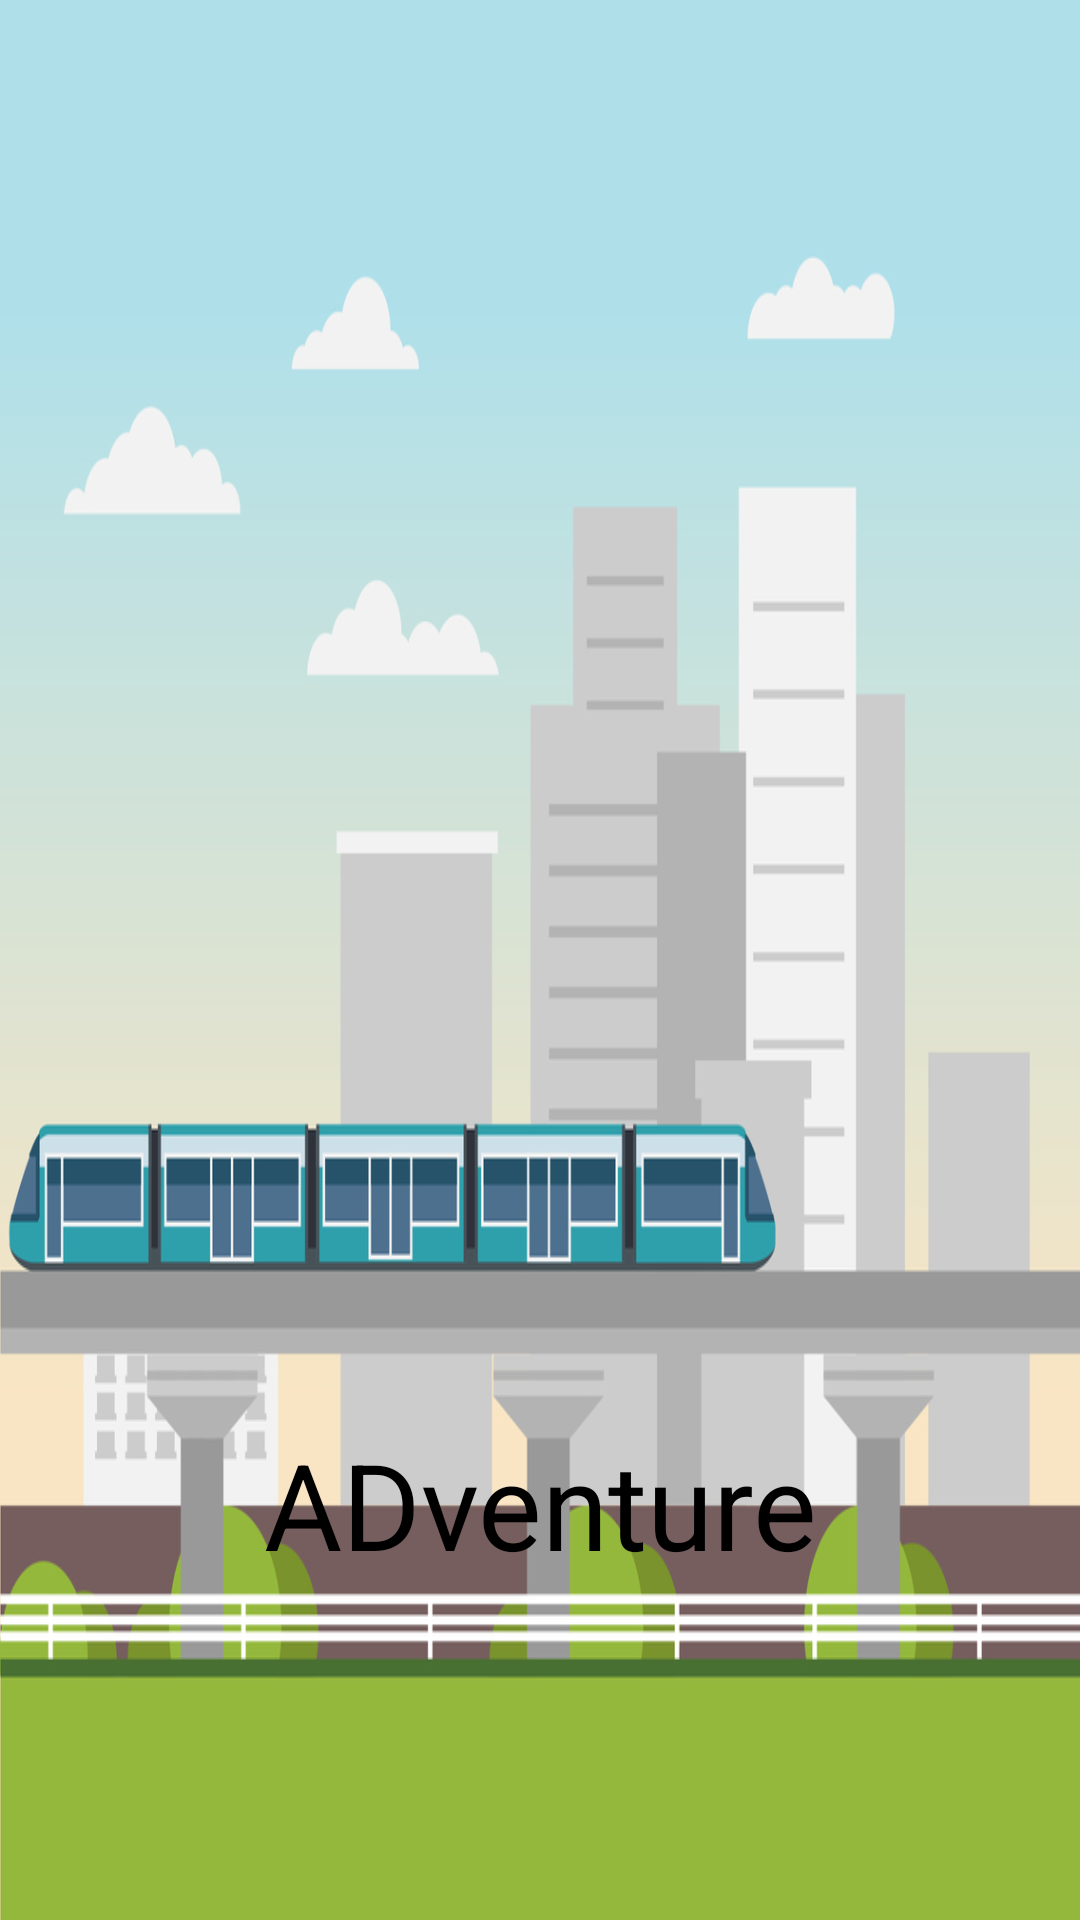

This screen was rendered from an Android layout file. Write that file and the resources it references.
<!-- AndroidManifest.xml: activity theme FullScreen -->
<!-- res/layout/activity_loading.xml -->
<?xml version="1.0" encoding="utf-8"?>
<android.support.constraint.ConstraintLayout xmlns:android="http://schemas.android.com/apk/res/android"
    xmlns:app="http://schemas.android.com/apk/res-auto"
    xmlns:tools="http://schemas.android.com/tools"
    android:layout_width="match_parent"
    android:layout_height="match_parent"
    tools:context=".LoadingActivity"
    android:background="@drawable/metro"
    android:id="@+id/activity_loading_layout"
    >

    <TextView
        android:layout_width="wrap_content"
        android:layout_height="wrap_content"
        android:layout_marginBottom="112dp"
        android:layout_marginEnd="8dp"
        android:layout_marginStart="8dp"
        android:text="@string/app_name"
        android:textSize="40sp"
        android:textColor="@color/colorBlack"
        app:layout_constraintBottom_toBottomOf="parent"
        app:layout_constraintEnd_toEndOf="parent"
        app:layout_constraintHorizontal_bias="0.502"
        app:layout_constraintStart_toStartOf="parent" />

</android.support.constraint.ConstraintLayout>
<!-- resources referenced by this layout -->
<resources>
  <color name="colorBlack">#000000</color>
  <!-- drawable metro: jpg bitmap (drawable, 189580 bytes) -->
  <string name="app_name">ADventure</string>
  <style name="FullScreen" parent="Theme.AppCompat.DayNight.NoActionBar">
          <item name="android:windowNoTitle">true</item>
          <item name="android:windowActionBar">false</item>
          <item name="android:windowFullscreen">true</item>
          <item name="android:windowContentOverlay">@null</item>
      </style>
</resources>
